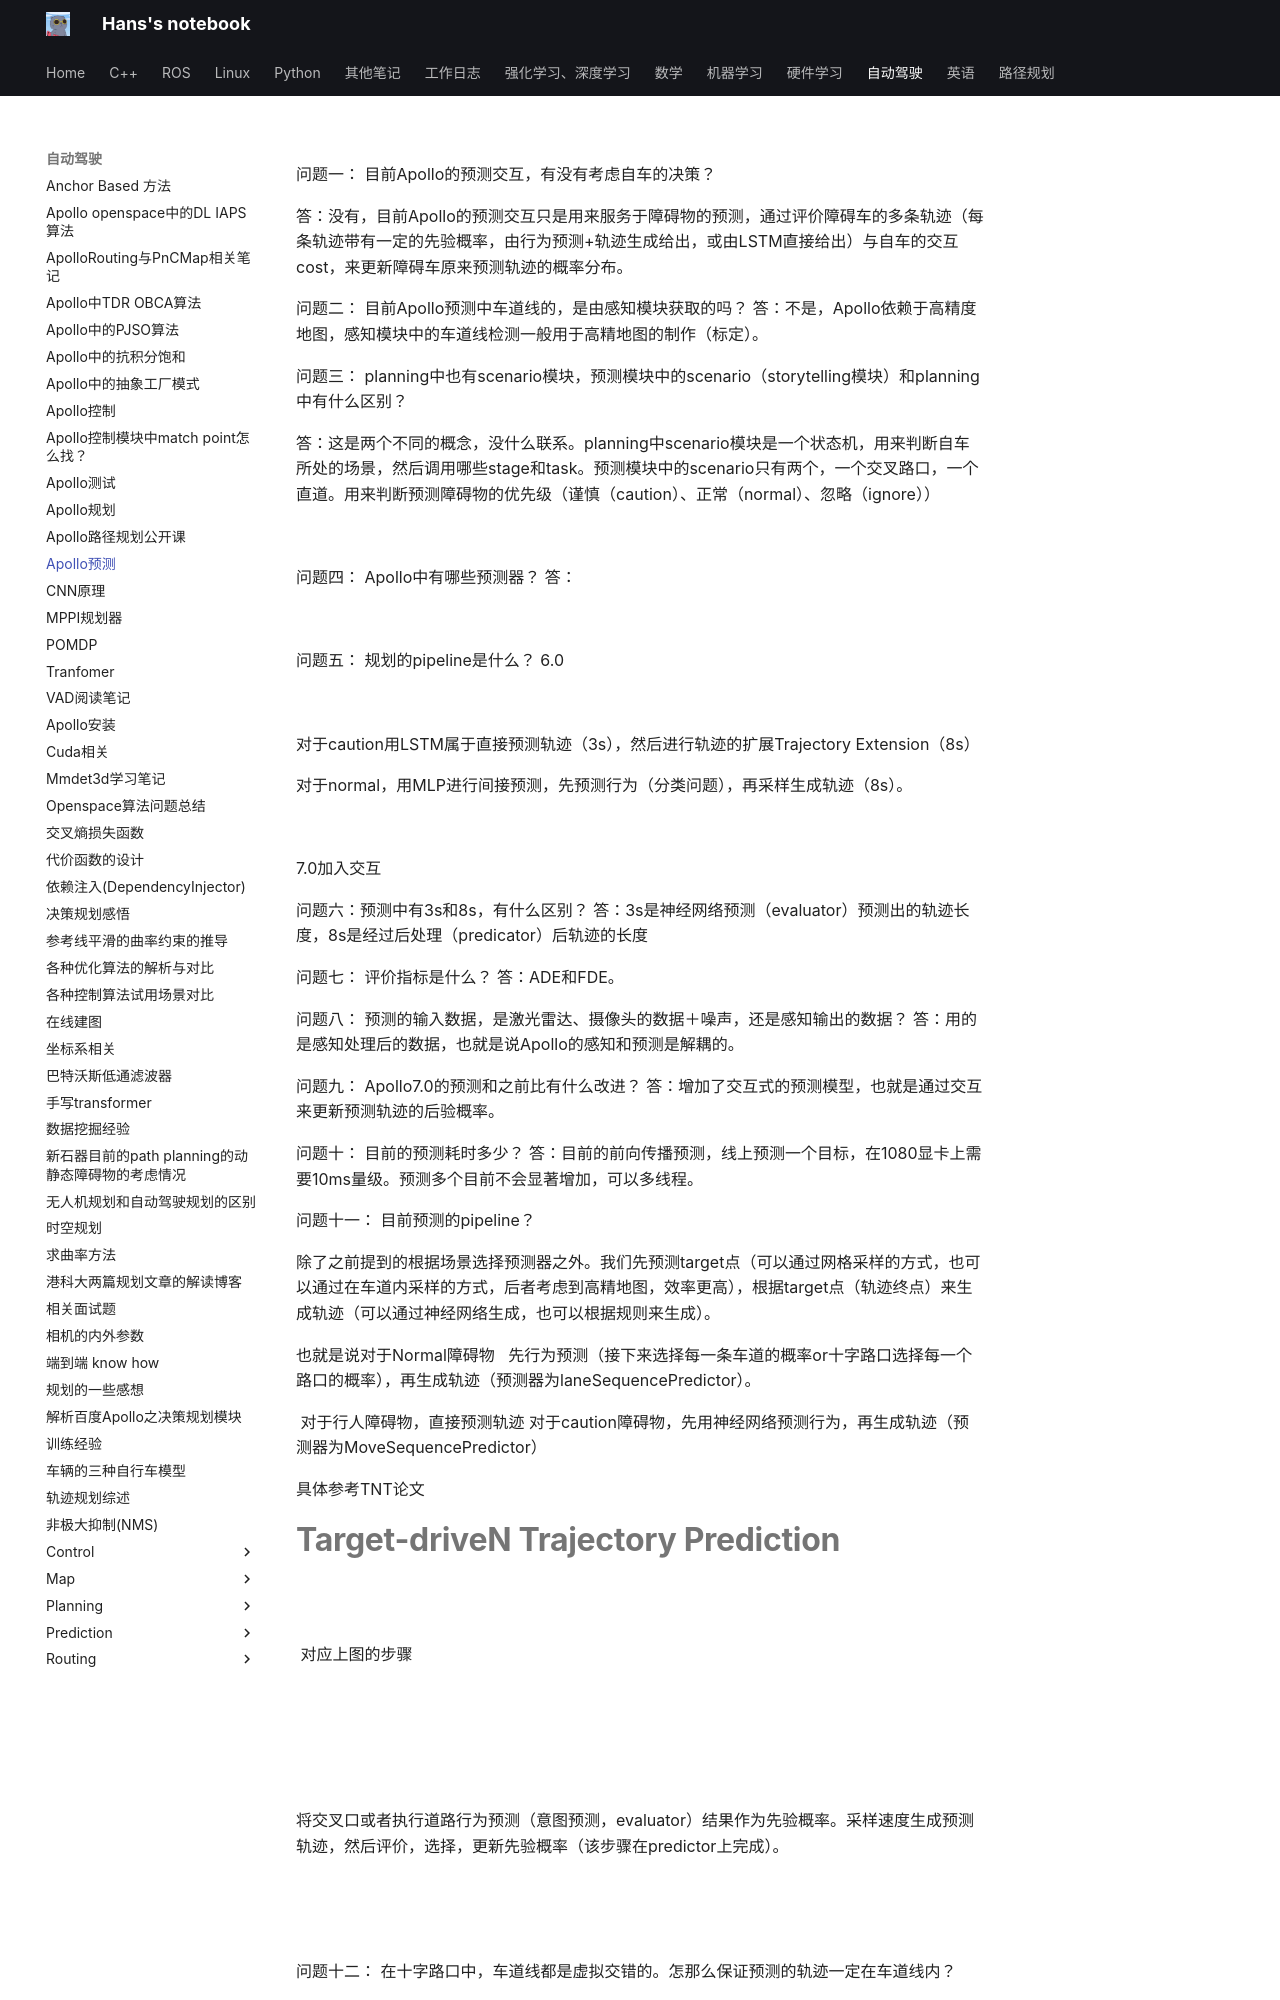

repository: hs867785578/my_note · page: 自动驾驶/Apollo预测/index.html · generator: mkdocs

问题一：
目前Apollo的预测交互，有没有考虑自车的决策？

答：没有，目前Apollo的预测交互只是用来服务于障碍物的预测，通过评价障碍车的多条轨迹（每条轨迹带有一定的先验概率，由行为预测+轨迹生成给出，或由LSTM直接给出）与自车的交互cost，来更新障碍车原来预测轨迹的概率分布。

问题二：
目前Apollo预测中车道线的，是由感知模块获取的吗？
答：不是，Apollo依赖于高精度地图，感知模块中的车道线检测一般用于高精地图的制作（标定）。

问题三：
planning中也有scenario模块，预测模块中的scenario（storytelling模块）和planning中有什么区别？

答：这是两个不同的概念，没什么联系。planning中scenario模块是一个状态机，用来判断自车所处的场景，然后调用哪些stage和task。预测模块中的scenario只有两个，一个交叉路口，一个直道。用来判断预测障碍物的优先级（谨慎（caution）、正常（normal）、忽略（ignore））

![](images/Apollo预测_image_1.png)


问题四：
Apollo中有哪些预测器？
答：
![](images/Apollo预测_image_2.png)

![](images/Apollo预测_image_3.png)

问题五：
规划的pipeline是什么？
6.0

![](images/Apollo预测_image_4.png)

![](images/Apollo预测_image_5.png)对于caution用LSTM属于直接预测轨迹（3s），然后进行轨迹的扩展Trajectory Extension（8s）

![](images/Apollo预测_image_6.png)对于normal，用MLP进行间接预测，先预测行为（分类问题），再采样生成轨迹（8s）。

![](images/Apollo预测_image_7.png)

7.0加入交互
![](images/Apollo预测_image_8.png)

问题六：预测中有3s和8s，有什么区别？
答：3s是神经网络预测（evaluator）预测出的轨迹长度，8s是经过后处理（predicator）后轨迹的长度

问题七：
评价指标是什么？
答：ADE和FDE。
![](images/Apollo预测_image_9.png)

问题八：
预测的输入数据，是激光雷达、摄像头的数据＋噪声，还是感知输出的数据？
答：用的是感知处理后的数据，也就是说Apollo的感知和预测是解耦的。

问题九：
Apollo7.0的预测和之前比有什么改进？
答：增加了交互式的预测模型，也就是通过交互来更新预测轨迹的后验概率。

问题十：
目前的预测耗时多少？
答：目前的前向传播预测，线上预测一个目标，在1080显卡上需要10ms量级。预测多个目前不会显著增加，可以多线程。

问题十一：
目前预测的pipeline？

除了之前提到的根据场景选择预测器之外。我们先预测target点（可以通过网格采样的方式，也可以通过在车道内采样的方式，后者考虑到高精地图，效率更高），根据target点（轨迹终点）来生成轨迹（可以通过神经网络生成，也可以根据规则来生成）。

也就是说对于Normal障碍物   先行为预测（接下来选择每一条车道的概率or十字路口选择每一个路口的概率），再生成轨迹（预测器为laneSequencePredictor）。

![](images/Apollo预测_image_10.png)
对于行人障碍物，直接预测轨迹
对于caution障碍物，先用神经网络预测行为，再生成轨迹（预测器为MoveSequencePredictor）
![](images/Apollo预测_image_11.png)

具体参考TNT论文
